Run: headless pygame with SDL's dummy video driver; simulated clock (each Clock.tick advances the game by its frame time, no real sleeping); random seed 0; keys injected as events and as key.get_pressed() state; mouse plan: one left click at the window centre at the start of phase 2, then a move to the lower-right quarter at the start of phase 3.
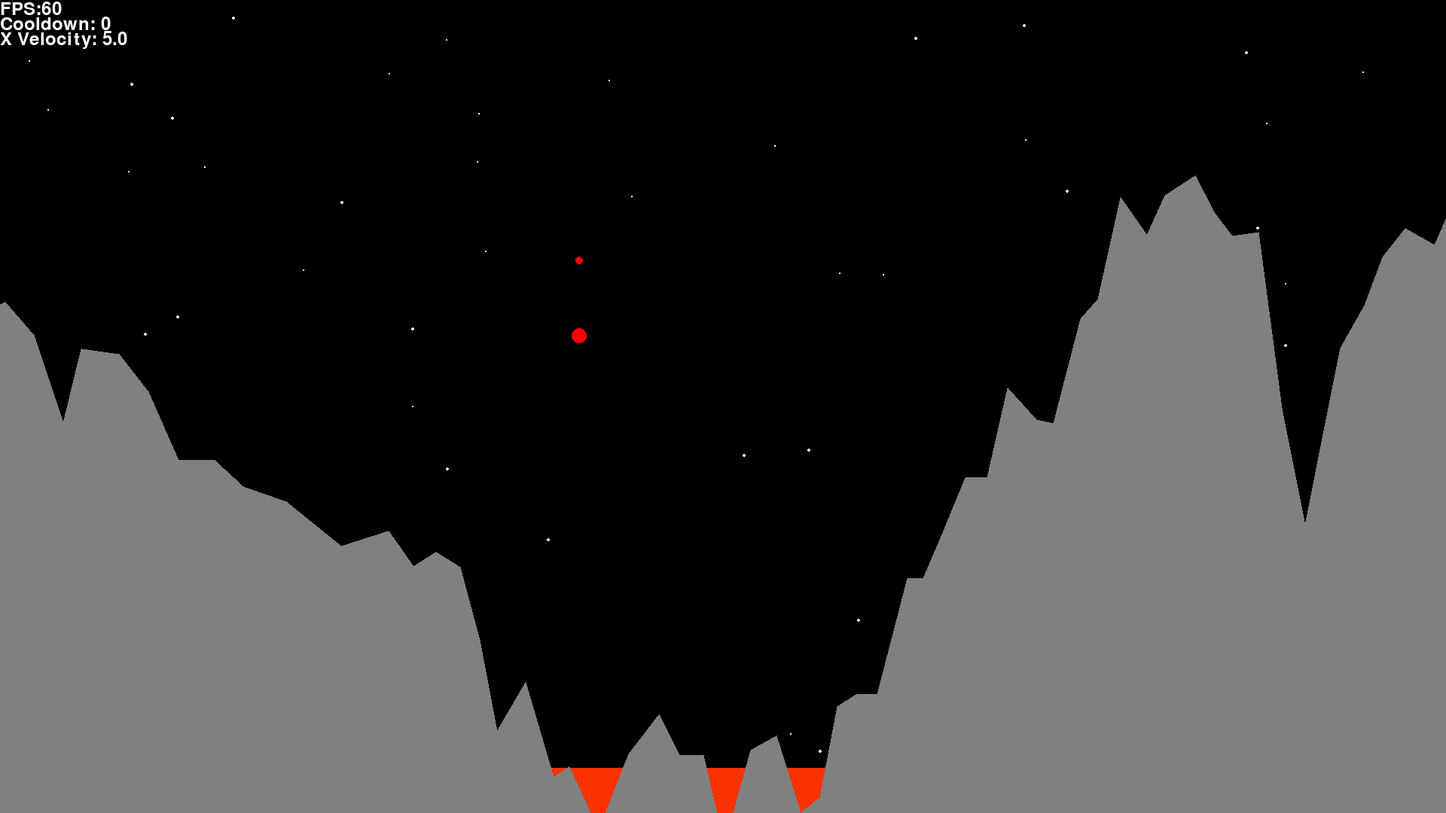
Frame 1 of 4 · flips 1–60 · no input
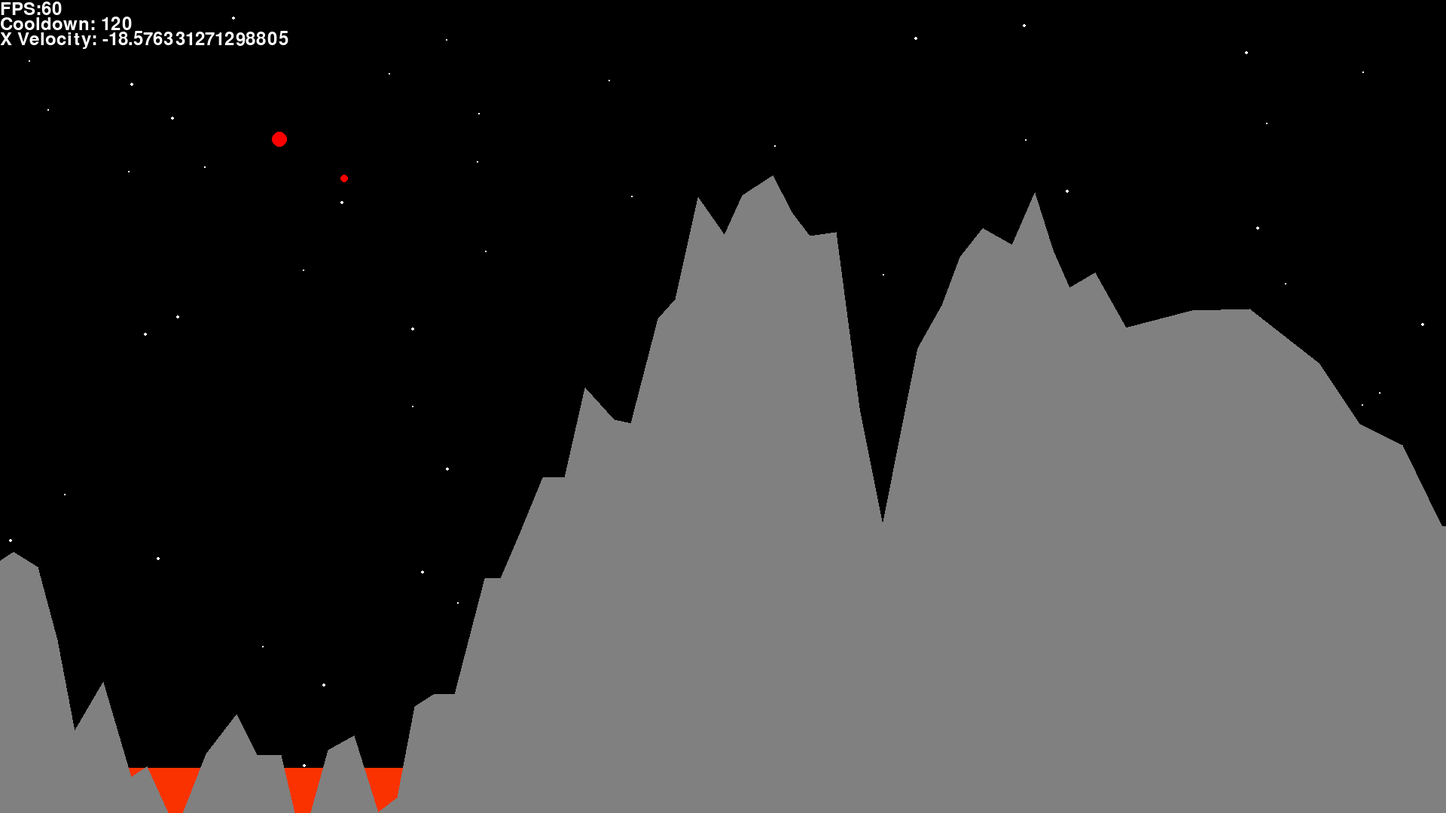
Frame 2 of 4 · flips 61–180 · clicked the window centre · tapped SPACE, RETURN · held RIGHT (→), D
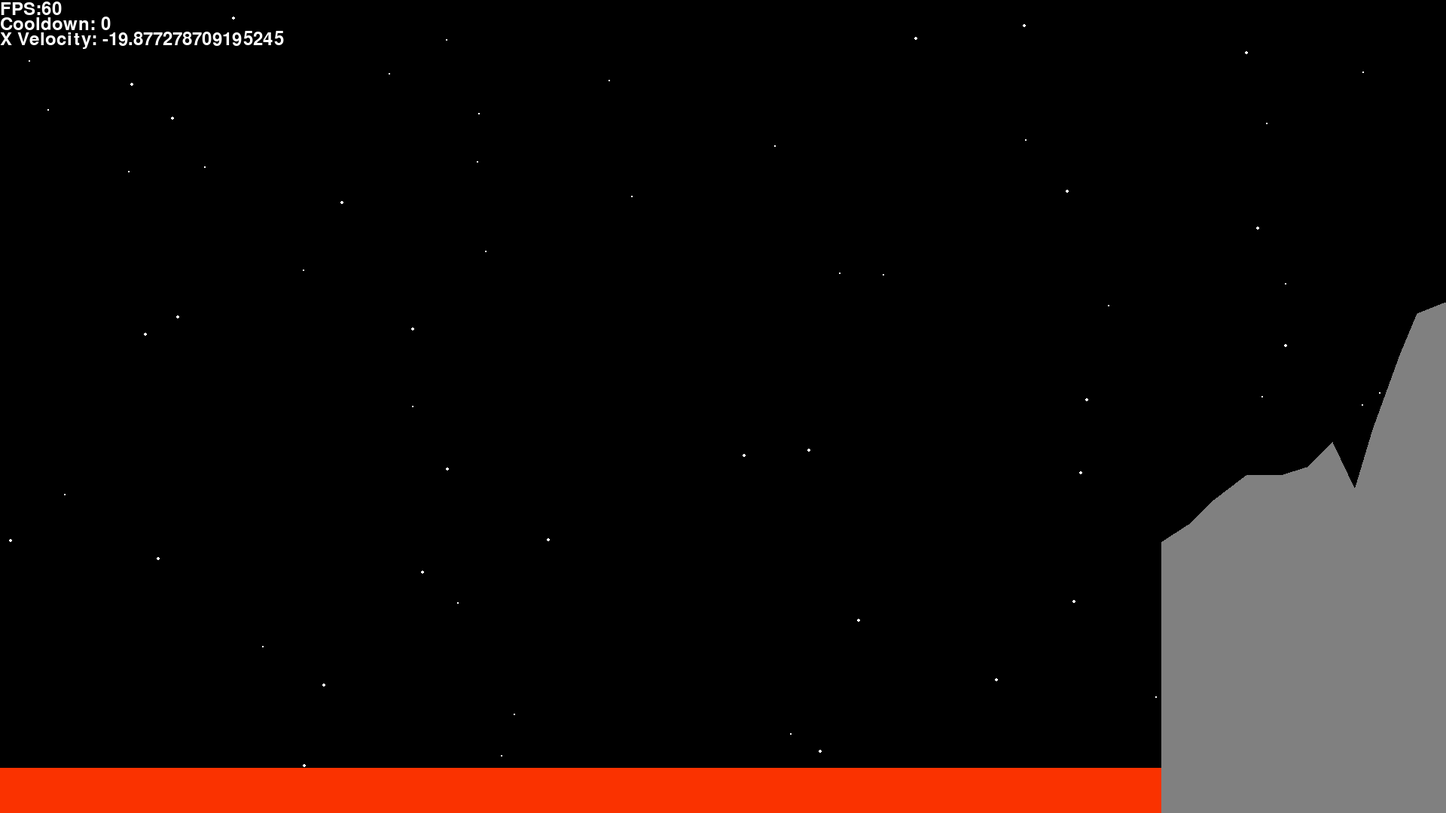
Frame 3 of 4 · flips 181–300 · moved the mouse to the lower-right quarter · held DOWN (↓), S
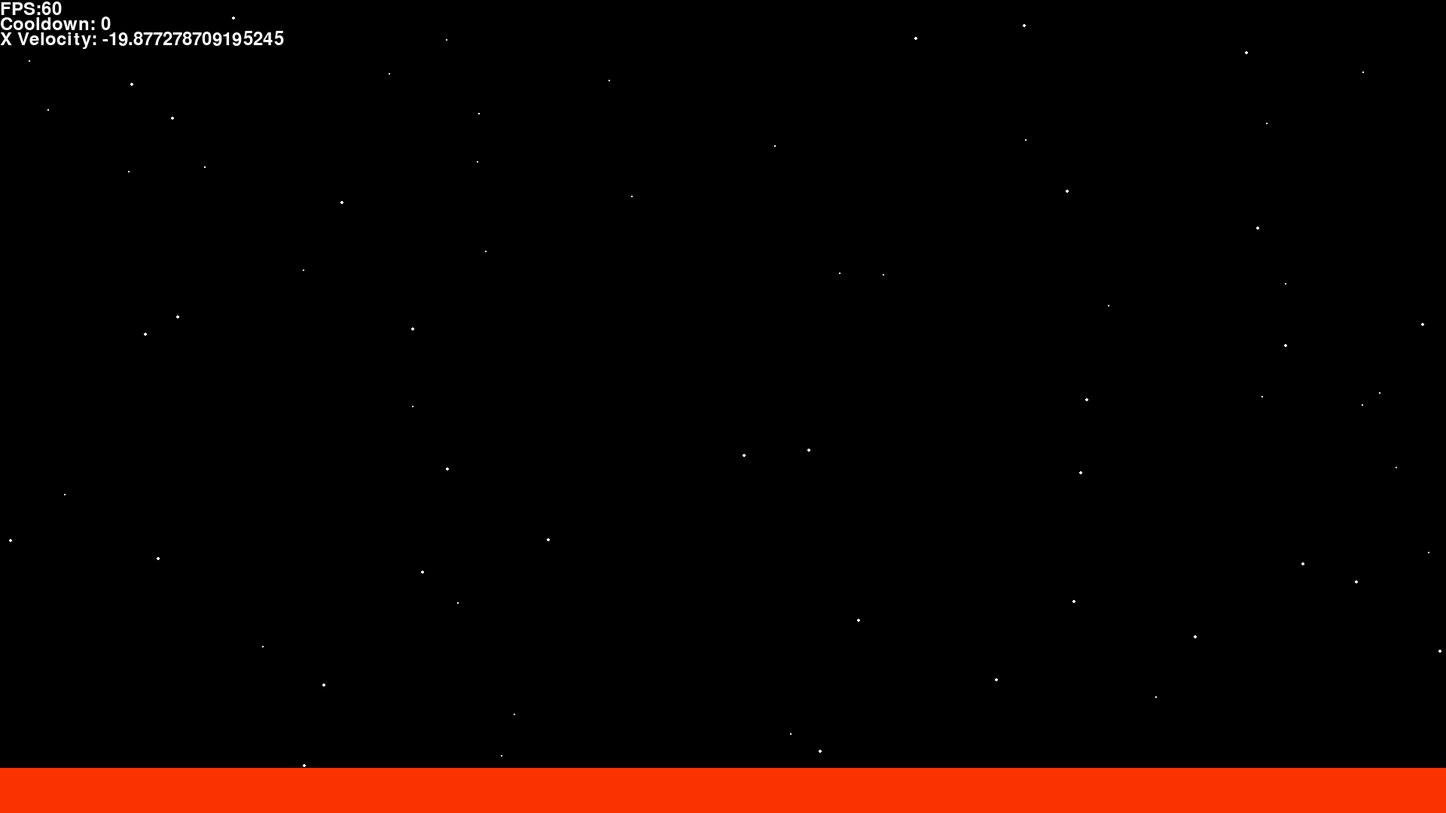
Frame 4 of 4 · flips 301–420 · held LEFT (←), A, UP (↑), W

The pygame program that drew these frames:

import pygame
import random
import math
pygame.init()
pygame.font.init()
font = pygame.font.Font(None, 36)
screen = pygame.display.set_mode(
    (1920,1080),
    pygame.RESIZABLE|pygame.SCALED|pygame.HWSURFACE|pygame.DOUBLEBUF|pygame.FULLSCREEN,
    vsync=1
)

clock = pygame.time.Clock()
FPS = 60

terrain = []
tx = -360
ty = 360


def generate_terrain():
    global tx,ty
    terrain.append((tx,1080))
    terrain.append((tx,1080-ty))
    s = 4 #spikiness
    g = 0 #gradient
    gv=5 #gradient variability, how often gradient changes
    sv=10 #spikiness, as above
    for i in range(1000):
        
        if random.randint(1,10)==1:
            g-=5 #create chasm
            ty-=20
            s+=random.randint(-1,1)
        if random.randint(1,10)==1:
            g+=5 #create mountain
            ty+=20
            s+=random.randint(-1,1)
        if ty < 50:
            g+=3
            ty+=20
        if ty > 720:
            g-=5
            ty-=50
        if 60 < ty < 720:    #only randomise gradient and spikyness at non extreme y values
            if random.randint(1,int(100/gv))==1:
                g = random.randint(-15,15)
            if random.randint(1,int(100/sv))==1:    
                s = random.randint(1,8)
       
        if s < 1: s = 1#clamp g and s within bounds
        if s > 5: s = 5
        if g < -25: g = -15
        if g > 25: g = 15


        if random.randint(1,5)!=1:#1/5 chance to be flat
            ty+=random.randint(s*(g-25),s*(g+25))#add new x and y coordinates
        tx+=random.randint(int(100/s),int(200/s))
            
        terrain.append((tx,1080-ty))

    terrain.append((tx,1080))


generate_terrain()
stars = [(random.randint(0, 1920), random.randint(0, 1080), random.randint(1, 2)) for _ in range(69)]
cam_x=0

class Ball:
    def __init__(self,x,y,radius,colour):
        self.x=x
        self.y=1080-y
        self.r=radius
        self.colour=colour
        self.vx=5
        self.vy=0
        self.surface = pygame.Surface((self.r * 2, self.r * 2),pygame.SRCALPHA)
        pygame.draw.circle(self.surface,(255, 255, 255, 255),(radius, radius),radius)
        self.mask = pygame.mask.from_surface(self.surface)
    def movement(self):
        g = 0.2#gravity
        ar = 0.0000#air resistance
        
        self.vy += g # apply g
        
        if self.vx < 0: # air resistance
            self.vx += self.vx**2*ar#add if negative
        if self.vx > 0:
            self.vx -= self.vx**2*ar#subtract if positive
            
        if self.vy < 0: # air resistance (for Y)
            self.vy += self.vy**2*ar
        if self.vy > 0:
            self.vy -= self.vy**2*ar
            
            
        self.x+=self.vx#apply velocity
        self.y+=self.vy
        
        
    def collision(self):
        terrain_mask = pygame.mask.from_threshold(screen, (128, 128, 128,255),(1,1,1,255))
        if terrain_mask.overlap(self.mask,(self.x-cam_x-self.r,self.y-self.r)) != None:
        #binary search to find the two closest terrain coordinates
            left, right = 0, len(terrain) - 1
            while left < right:
                mid = (left + right) // 2
                if terrain[mid][0] < self.x:
                    left = mid + 1
                else:
                    right = mid
            R = max(0, min(right, len(terrain) - 2))#prevent extreme values
            L=R-1 #left and right coords
            #get normal
            dx= terrain[R][0]-terrain[L][0]
            dy= terrain[R][1]-terrain[L][1]
            
            length=(dx**2+dy**2)**0.5
            if int(self.x) == terrain[L][0] or int(self.x) == terrain[R][0]:#collision between 2 points
                nx = 0
                ny = 1
            else:
                nx = -dy / length
                ny = dx / length#rotate 90 degrees and make magnitude 1
            
            dot=self.vx*nx+self.vy*ny
            self.vx-=2*dot*nx
            self.vy-=2*dot*ny

            while terrain_mask.overlap(self.mask,(self.x-cam_x-self.r,self.y-self.r)) != None:
                self.x-=nx
                self.y-=ny

            
            
            
    def draw(self):
        pygame.draw.circle(screen,self.colour,(self.x-cam_x,self.y),self.r)
    def bat(self):
        mx,my = pygame.mouse.get_pos()
        dx=mx-self.x+cam_x
        dy=my-self.y
        if dx<0:
            dx=0
        d = (dx**2 + dy**2) ** 0.5
        nx=(dx/d)
        ny=(dy/d)
        dx=100*nx
        dy=100*ny
        pygame.draw.circle(screen,self.colour,(self.x+dx-cam_x,self.y+dy),self.r/2)
        global hit
        if hit == True:
            global batcd
            if batcd==0:         
                dot=self.vx*nx+self.vy*ny
                if nx>0:
                    self.vx-=2*dot*nx
                if ny>0:
                    self.vy-=2*dot*ny
                self.vx-=10*nx
                self.vy-=10*ny
                batcd=240
            hit=False
        
        


ball = Ball(480,1000,10,(255,0,0))






hit=False
batcd=60

while True:
    dt = clock.tick(FPS)/1000
    fps = clock.get_fps()
    for e in pygame.event.get():
        if e.type==pygame.QUIT:
            pygame.quit()
        if e.type==pygame.KEYDOWN:
            if e.key==pygame.K_ESCAPE:
                pygame.quit()
            if e.key==pygame.K_r:
                cam_x=0
                terrain = []
                tx = 0
                ty = 360
                generate_terrain()
                ball = Ball(480,1000,10,(255,0,0))
            if e.key ==pygame.K_SPACE:
                hit=True
                
    keys = pygame.key.get_pressed()
    if keys[pygame.K_d]:
        cam_x+=20
    if keys[pygame.K_a]:
        cam_x-=20
    if keys[pygame.K_f]:
        FPS = 3
    else:
        FPS = 60
                
    screen.fill((0,0,0))
    for x,y,r in stars:
        pygame.draw.circle(screen,(255,255,255),(x, y),r)
        
    pygame.draw.rect(screen, (250, 50, 0), (0, 1020, 1920, 60))
    
    
    cam_x+= (ball.x-720-cam_x)*0.1
    pygame.draw.polygon(screen,(128,128,128),[(x-cam_x,y) for x,y in terrain])
    ball.movement()
    ball.collision()
    
    ball.draw()
    ball.bat()
    if batcd>0:
        batcd-=1
    screen.blit(font.render("FPS:"+str(int(fps)),True,(255,255,255)),(0,0))
    screen.blit(font.render("Cooldown: "+str(batcd),True,(255,255,255)),(0,20))
    screen.blit(font.render("X Velocity: "+str(ball.vx),True,(255,255,255)),(0,40))

    
    pygame.display.flip()
